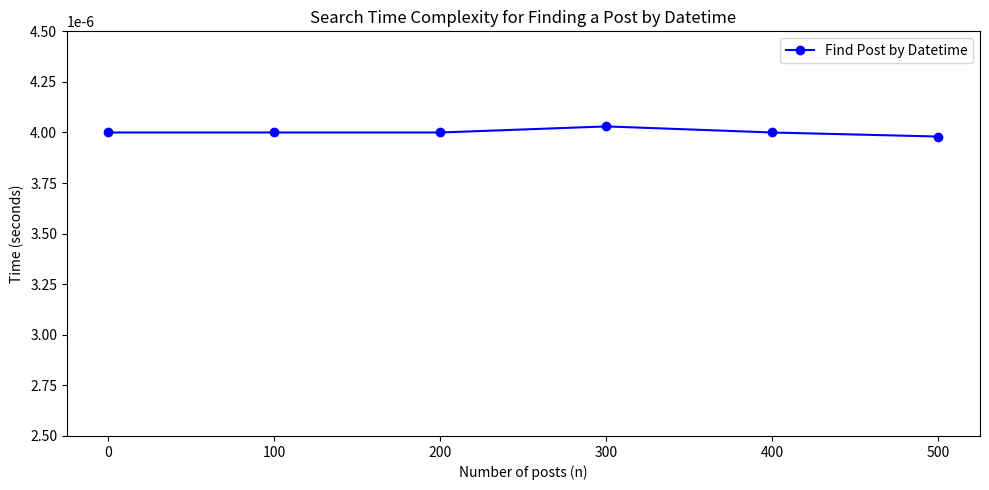
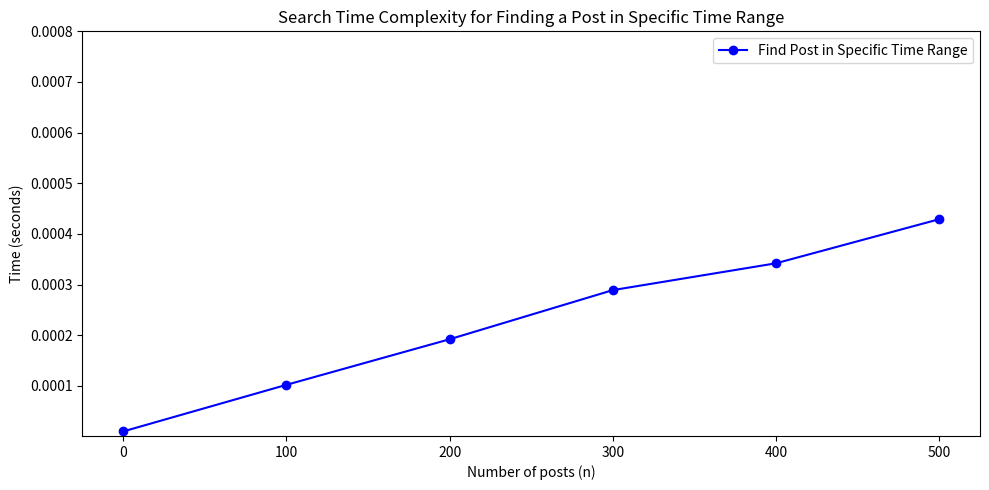

These charts were generated, in order, by the following Python code:
import matplotlib.pyplot as plt
import numpy as np


# First plot, time complexity of finding a post by datetime

# Array of n values (number of posts)
n = np.array([0, 100, 200, 300, 400, 500])

# Array of corresponding search times (seconds)
search_time = np.array([
    0.000004,
    0.000004,
    0.000004,
    0.00000403,
    0.000004,
    0.00000398,
])

plt.figure(figsize=(10, 5))

plt.subplot(1, 1, 1)
plt.plot(n, search_time, marker='o', linestyle='-', color='b', label='Find Post by Datetime')
plt.xlabel('Number of posts (n)')
plt.ylabel('Time (seconds)')
plt.title('Search Time Complexity for Finding a Post by Datetime')

plt.ylim(0.0000025, 0.0000045)

plt.legend()
plt.tight_layout()
plt.show()




# Second plot, time complexity of finding posts in a specific time range

# Array of n values (number of posts)
n = np.array([0, 100, 200, 300, 400, 500])

# Array of corresponding search times (seconds)
search_time = np.array([
    0.000010,
    0.000102,
    0.000192,
    0.000289,
    0.000342,
    0.000429,
])

plt.figure(figsize=(10, 5))

plt.subplot(1, 1, 1)
plt.plot(n, search_time, marker='o', linestyle='-', color='b', label='Find Post in Specific Time Range')
plt.xlabel('Number of posts (n)')
plt.ylabel('Time (seconds)')
plt.title('Search Time Complexity for Finding a Post in Specific Time Range')

plt.ylim(0.0000010, 0.0008)

plt.legend()
plt.tight_layout()
plt.show()
